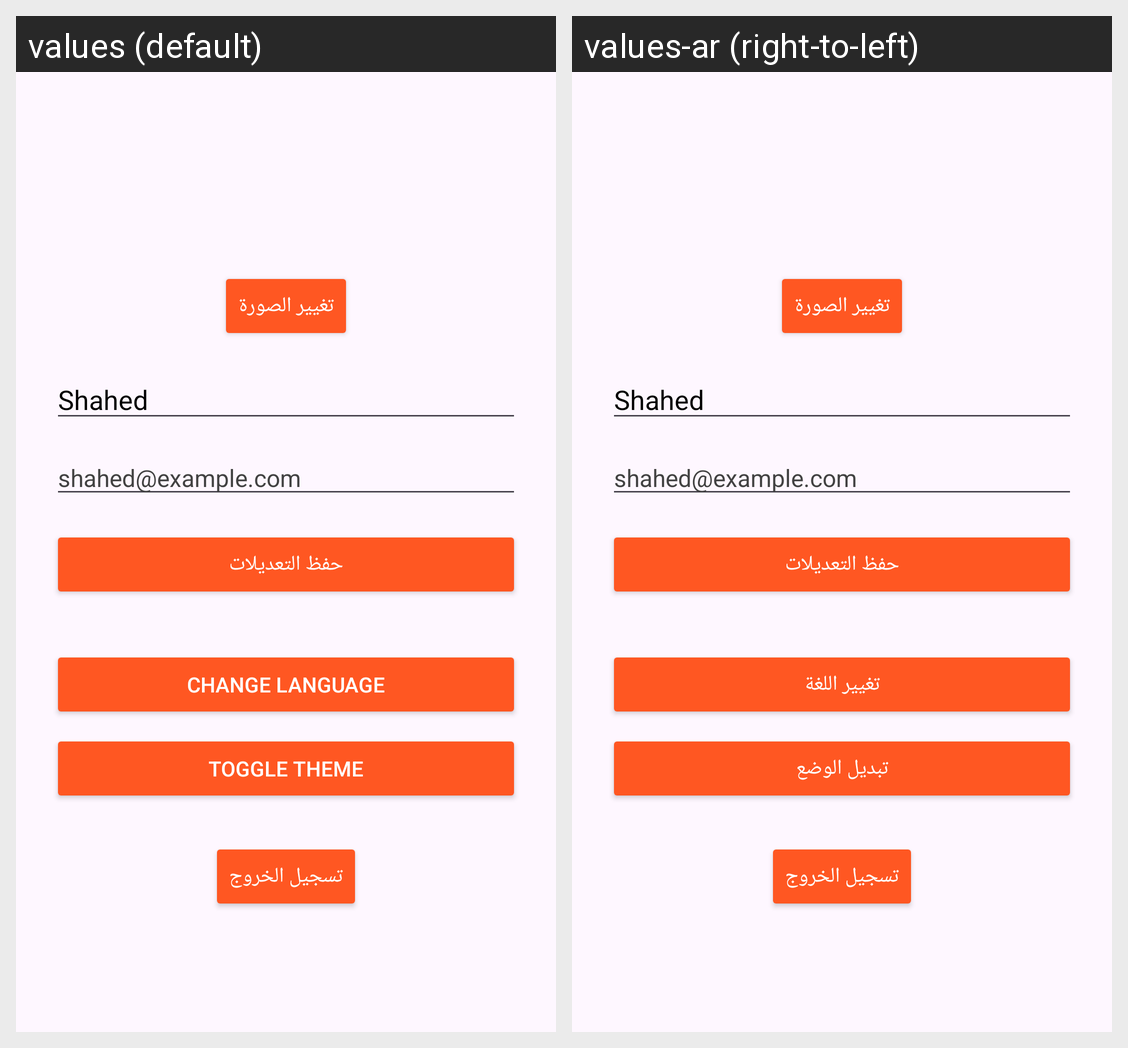

The Android screen above is rendered under two locales of the same app. Produce the string resources it draws, with the default and per-locale values.
Android screen res/layout/fragment_profile.xml rendered under 2 locales, left to right: values (default), values-ar (right-to-left). Device: Nexus 5 (rendered at 1080×1920; each locale shown at half size, 540×960, under a caption strip naming it); theme Theme.Restaurantapp.
Strings drawn on this screen, with the default value and each locale's value (text and hints the layout hard-codes, and strings that could not be matched under every locale, appear in the picture but are not listed):

change_language
  values: Change Language
  values-ar: تغيير اللغة

toggle_theme
  values: Toggle Theme
  values-ar: تبديل الوضع
